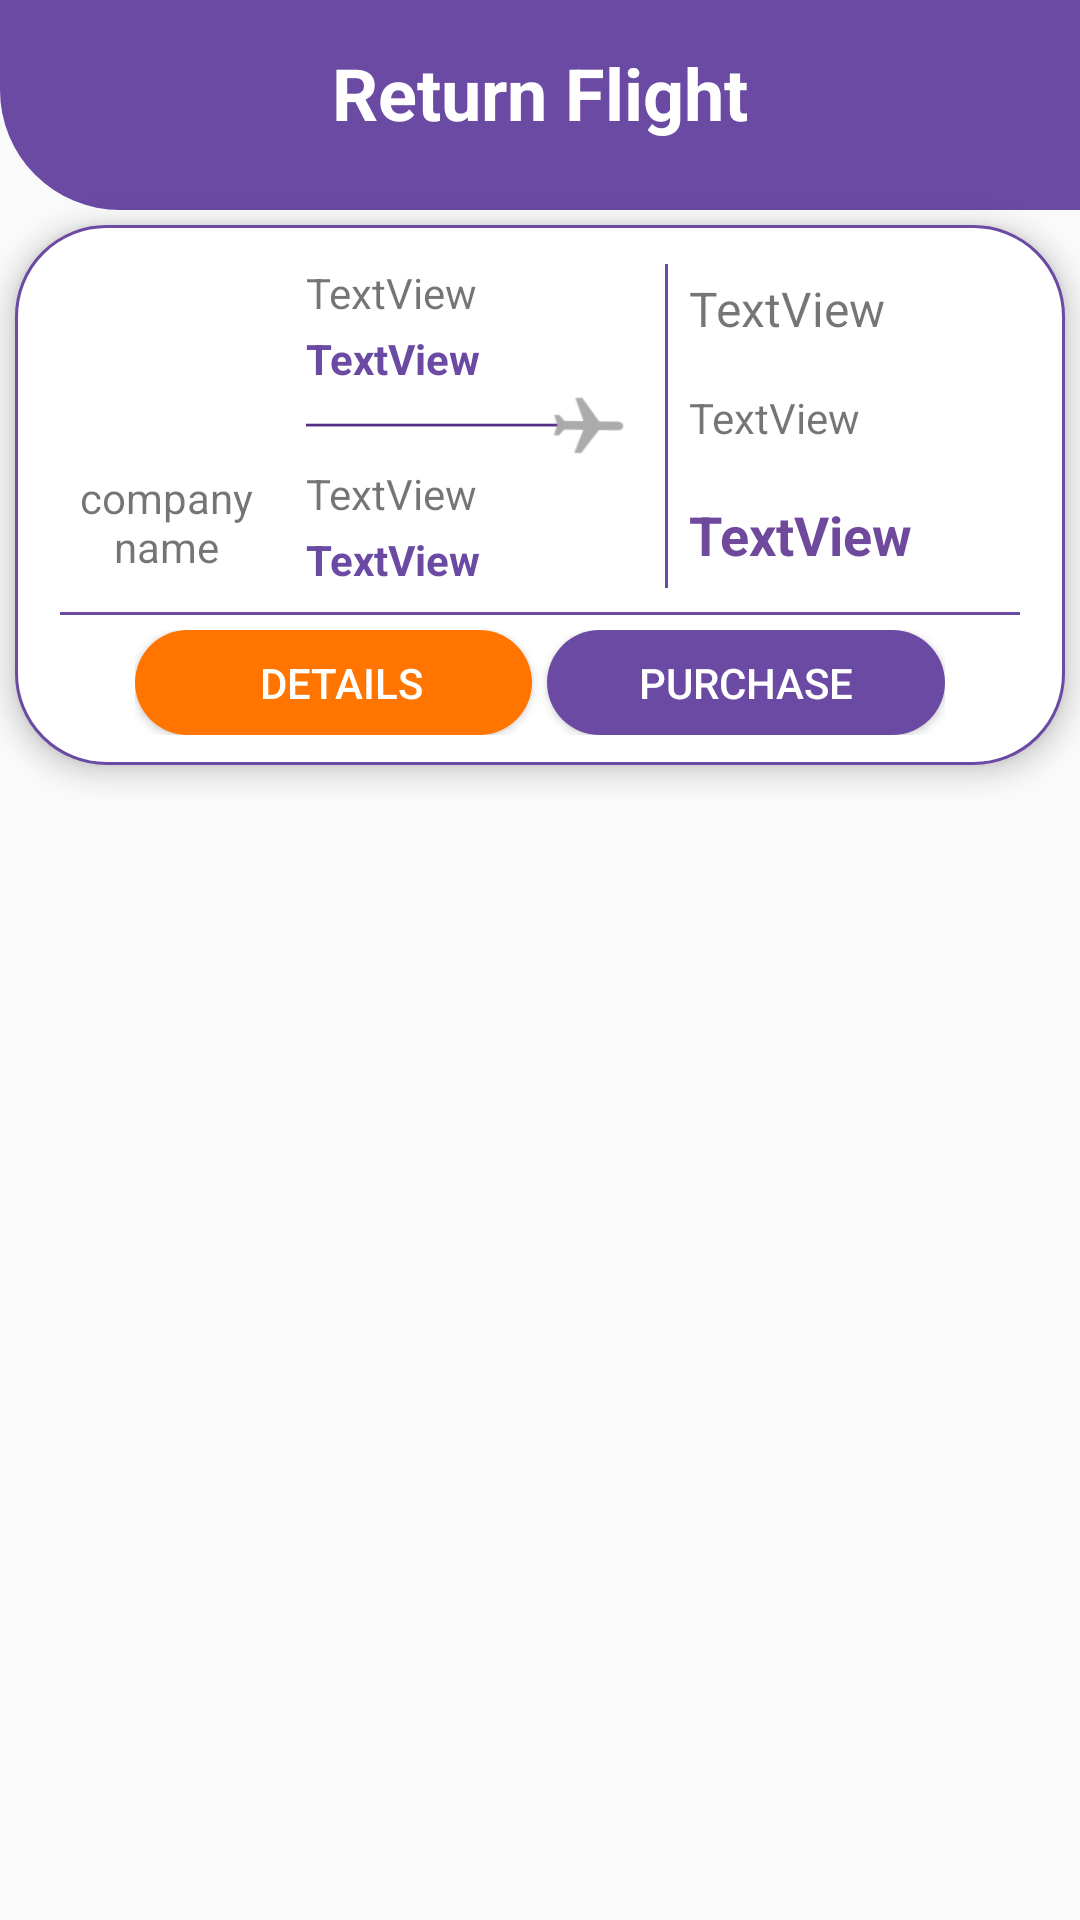

Layout XML and referenced resources for this Android screen:
<!-- AndroidManifest.xml: application theme AppTheme -->
<!-- res/layout/activity_return_tow_way.xml -->
<?xml version="1.0" encoding="utf-8"?>
<FrameLayout
        xmlns:android="http://schemas.android.com/apk/res/android"
        xmlns:tools="http://schemas.android.com/tools"
        xmlns:app="http://schemas.android.com/apk/res-auto"
        android:layout_width="match_parent"
        android:orientation="vertical"
        android:layout_height="match_parent"
        tools:context=".tickets.towWay.ReturnTowWay">
    <LinearLayout
            android:layout_width="match_parent"
            android:layout_height="match_parent"
            android:orientation="vertical">


    <LinearLayout
            android:orientation="horizontal"
            android:layout_width="match_parent"
            android:layout_height="70dp"

            android:layout_margin="0dp" android:background="@drawable/backsearch" android:id="@+id/linearLayout"
            android:weightSum="3"
            android:gravity="center"
            android:layout_marginTop="4dp" app:layout_constraintEnd_toEndOf="parent" android:layout_marginEnd="8dp">
        
        
        
        
        
        <TextView
                android:text="Return Flight"
                android:layout_width="221dp"
                android:layout_height="52dp" android:id="@+id/toShow2"
                android:layout_gravity="top" android:textSize="24sp" android:textStyle="bold"
                android:paddingTop="10dp" android:textColor="#fff" android:layout_weight="1"
                android:gravity="center"/>
    </LinearLayout>




    <LinearLayout

            android:elevation="5dp"
            android:layout_width="match_parent"
            android:layout_height="wrap_content"
            android:orientation="vertical"
            android:background="@drawable/cardback"
            android:padding="10dp"

            android:id="@+id/OneContainer"
            android:gravity="center" android:layout_margin="5dp">

        <LinearLayout
                android:id="@+id/dd"
                android:layout_width="match_parent"
                android:layout_height="wrap_content"
                android:orientation="horizontal"
                android:weightSum="6"
                android:paddingRight="0dp"
                android:paddingLeft="0dp"
                android:gravity="center" android:layout_weight="1">
            <LinearLayout android:layout_width="wrap_content"
                          android:layout_height="wrap_content"
                          android:gravity="center"
                          android:orientation="vertical" android:layout_marginRight="3dp">
                <ImageView
                        android:layout_width="75dp"

                        android:layout_height="56dp" android:id="@+id/LogoAir" android:layout_margin="3dp"/>
                <TextView android:layout_width="match_parent"
                          android:layout_height="33dp"
                          android:text="company name" android:textAlignment="center" android:id="@+id/companyNameOne"
                          android:layout_margin="3dp" android:textSize="14sp"/>
            </LinearLayout>

            <LinearLayout android:layout_width="match_parent" android:layout_height="wrap_content"
                          android:orientation="horizontal"
                          android:weightSum="2">
                <LinearLayout
                        android:orientation="vertical"
                        android:layout_weight="1"
                        android:layout_width="match_parent"
                        android:layout_height="match_parent" android:weightSum="5"
                        android:gravity="left" android:paddingLeft="3dp" android:paddingTop="3dp"
                        android:paddingBottom="3dp" android:paddingRight="5dp">
                    <TextView
                            android:text="TextView"
                            android:layout_width="wrap_content"
                            android:layout_height="wrap_content" android:id="@+id/arrTime"
                            android:layout_weight="1" android:gravity="left"
                            android:textSize="14sp"/>
                    <TextView
                            android:text="TextView"
                            android:layout_width="wrap_content"
                            android:layout_height="wrap_content" android:id="@+id/AirNameDep"
                            android:layout_weight="1" android:textColor="@color/colorPrimary"
                            android:gravity="center" android:textSize="14sp"
                            android:textStyle="bold" android:layout_marginTop="3dp"/>
                    <TextView
                            android:layout_width="106dp"
                            android:layout_height="20dp" android:id="@+id/textView8"
                            android:layout_weight="1" android:gravity="center"
                            android:background="@drawable/plainxd" android:layout_marginTop="3dp"/>
                    <TextView
                            android:text="TextView"
                            android:layout_width="wrap_content"
                            android:layout_height="wrap_content" android:id="@+id/depTime"
                            android:layout_weight="1" android:gravity="left"
                            android:textSize="14sp" android:layout_marginTop="3dp"/>
                    <TextView
                            android:text="TextView"
                            android:layout_width="wrap_content"
                            android:layout_height="wrap_content" android:id="@+id/airNameArr"
                            android:layout_weight="1" android:textColor="@color/colorPrimary"
                            android:textSize="14sp" android:layout_marginTop="3dp"
                            android:textStyle="bold"/>
                </LinearLayout>
                <LinearLayout
                        android:orientation="vertical"
                        android:layout_width="1dp"
                        android:layout_height="match_parent"
                        android:background="#6B4AA3" android:layout_margin="3dp"/>
                <LinearLayout
                        android:orientation="vertical"
                        android:layout_width="match_parent"
                        android:layout_height="match_parent"
                        android:layout_weight="1"
                        android:layout_marginRight="5dp">
                    <TextView
                            android:text="TextView"
                            android:layout_width="wrap_content"
                            android:layout_height="2dp" android:id="@+id/duration"
                            android:layout_weight="1" android:gravity="center|left"
                            android:paddingLeft="4dp" android:textSize="16sp"/>
                    <TextView
                            android:text="TextView"
                            android:layout_width="wrap_content"
                            android:layout_height="3dp" android:id="@+id/stops"
                            android:layout_weight="1" android:gravity="center|left"
                            android:paddingLeft="4dp"/>
                    <TextView
                            android:text="TextView"
                            android:layout_width="wrap_content"
                            android:layout_height="wrap_content" android:id="@+id/priceOne"
                            android:layout_weight="0.5" android:gravity="center|left"
                            android:paddingLeft="4dp"
                            android:textColor="#6F499C" android:textSize="18sp"
                            android:textStyle="bold"/>
                </LinearLayout>
            </LinearLayout>
        </LinearLayout>


        <LinearLayout
                android:orientation="vertical"
                android:layout_width="match_parent"
                android:layout_height="1dp"
                android:background="#6B4AA3" android:layout_margin="5dp" android:id="@+id/line"/>
        <LinearLayout
                android:layout_width="match_parent"
                android:layout_height="35dp"
                android:orientation="horizontal"
                android:weightSum="2"
                android:layout_gravity="center" android:id="@+id/bottonsCon" android:layout_marginLeft="20dp"
                android:layout_marginRight="20dp" android:paddingLeft="10dp" android:paddingRight="10dp"
                android:gravity="center">

            <Button
                    android:layout_width="wrap_content"
                    android:layout_height="match_parent"
                    android:background="@drawable/btnrud"
                    android:textColor="#ffffff"
                    android:text="Details"
                    android:layout_weight="1"


                    android:id="@+id/Details" android:textSize="14sp" android:paddingLeft="5dp"/>
            <Button
                    android:layout_width="wrap_content"
                    android:layout_height="match_parent"
                    android:background="@drawable/btn_blue"
                    android:textColor="#ffffff"
                    android:id="@+id/purch"
                    android:text="Purchase"
                    android:layout_weight="1"


                    android:textAlignment="center" android:layout_marginLeft="5dp" android:textSize="14sp"
                    android:paddingLeft="2dp" android:paddingRight="2dp"/>
        </LinearLayout>

    </LinearLayout>
    </LinearLayout>

</FrameLayout>
<!-- resources referenced by this layout -->
<resources>
  <color name="colorPrimary">#6B4AA3</color>
  <!-- drawable backsearch (drawable) -->
  <?xml version="1.0" encoding="utf-8"?>
  <shape
          xmlns:android="http://schemas.android.com/apk/res/android"
          android:shape="rectangle"
  
  
  >
  <padding android:bottom="10dp"></padding>
      <solid android:color="#6B4AA3"/>
      <corners android:bottomLeftRadius="40dp"  />
  
  
  
  
  </shape>
  <!-- drawable btn_blue (drawable) -->
  <?xml version="1.0" encoding="utf-8"?>
  <shape xmlns:android="http://schemas.android.com/apk/res/android"
  
  
         android:shape="rectangle">
      <solid
              android:color="#6B4AA3"
      />
  
      <corners
              android:radius="50dp"/>
  
  </shape>
  <!-- drawable btnrud (drawable) -->
  <?xml version="1.0" encoding="utf-8"?>
  <shape
          xmlns:android="http://schemas.android.com/apk/res/android"
          android:shape="rectangle"
  
  
  >
      <solid android:color="#FF7500"/>
      <corners android:radius="50dp"/>
  </shape>
  <!-- drawable cardback (drawable) -->
  <?xml version="1.0" encoding="utf-8"?>
      <shape
              xmlns:android="http://schemas.android.com/apk/res/android"
              android:shape="rectangle"
  
  
      >
          <solid android:color="#fff" />
          <corners android:radius="30dp" />
      <stroke android:color="@color/colorPrimary" android:width="1dp" ></stroke>
  
  
  
      </shape>
  <!-- drawable left_arrow23: png bitmap (drawable, 813 bytes) -->
  <!-- drawable plainxd: png bitmap (drawable, 2573 bytes) -->
  <style name="AppTheme" parent="Theme.AppCompat.Light.NoActionBar">
          
  
          <item name="android:spinnerDropDownItemStyle">@style/mySpinnerItemStyle</item>
          <item name="colorPrimary">@color/colorPrimary</item>
          <item name="colorPrimaryDark">@color/colorPrimary</item>
          <item name="colorAccent">@color/colorAccent</item>
      </style>
  <style name="mySpinnerItemStyle" parent="@android:style/Widget.Holo.DropDownItem.Spinner">
          <item name="android:textColor">@color/my_spinner_text_color</item>
          <item name="android:spinnerItemStyle">@style/mySpinnerItemStyle</item>
      </style>
  <color name="colorAccent">#FF7500</color>
  <color name="my_spinner_text_color">#fff</color>
</resources>
